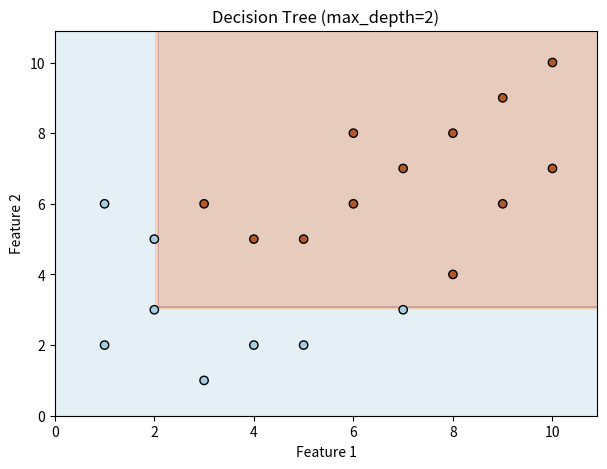
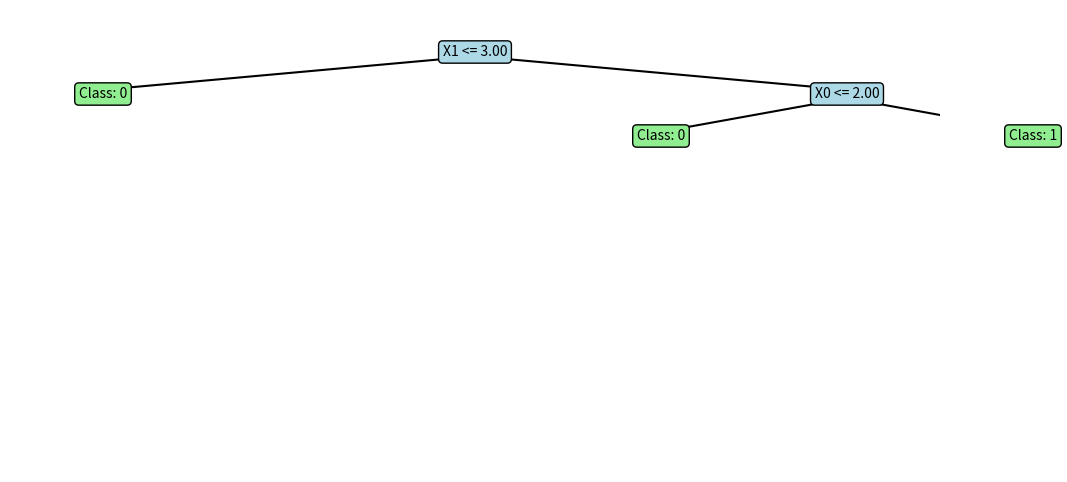

Reproduce these figures in Python, in order.
"""
decision_tree.py
----------------
Enhanced Decision Tree Classifier for eduML.

Features:
    ✅ Gini Impurity or Entropy as split criterion
    ✅ Tracks feature importance
    ✅ fit(), predict(), accuracy()
    ✅ explain() prints tree structure
    ✅ visualize() for 2D datasets
    ✅ Educational: shows split info and leaf class
"""

import numpy as np
import matplotlib.pyplot as plt


class Node:
    def __init__(self, feature=None, threshold=None, left=None, right=None, value=None):
        self.feature = feature
        self.threshold = threshold
        self.left = left
        self.right = right
        self.value = value


class DecisionTree:
    def __init__(self, max_depth=3, min_samples_split=2, criterion="gini", verbose=False):
        """
        Parameters:
            max_depth : int
                Maximum tree depth
            min_samples_split : int
                Minimum samples required to split a node
            criterion : str
                "gini" or "entropy"
            verbose : bool
                Print educational info while building tree
        """
        self.max_depth = max_depth
        self.min_samples_split = min_samples_split
        self.criterion = criterion
        self.verbose = verbose
        self.root = None
        self.feature_importances_ = None

    # -----------------------------
    # Impurity
    # -----------------------------
    def _gini(self, y):
        classes = np.unique(y)
        gini = 1.0 - sum((np.sum(y == c) / len(y)) ** 2 for c in classes)
        return gini

    def _entropy(self, y):
        classes = np.unique(y)
        entropy = -sum((np.sum(y == c) / len(y)) * np.log2((np.sum(y == c) / len(y)) + 1e-9) for c in classes)
        return entropy

    def _impurity(self, y):
        if self.criterion == "gini":
            return self._gini(y)
        elif self.criterion == "entropy":
            return self._entropy(y)
        else:
            raise ValueError(f"Unknown criterion: {self.criterion}")

    # -----------------------------
    # Best split
    # -----------------------------
    def _best_split(self, X, y):
        best_gain, best_feat, best_thresh = -1, None, None
        current_impurity = self._impurity(y)
        n_samples, n_features = X.shape

        for feature in range(n_features):
            thresholds = np.unique(X[:, feature])
            for thresh in thresholds:
                left_mask = X[:, feature] <= thresh
                right_mask = X[:, feature] > thresh
                if np.sum(left_mask) == 0 or np.sum(right_mask) == 0:
                    continue
                y_left, y_right = y[left_mask], y[right_mask]
                weighted_impurity = (len(y_left) * self._impurity(y_left) + len(y_right) * self._impurity(y_right)) / n_samples
                gain = current_impurity - weighted_impurity
                if gain > best_gain:
                    best_gain, best_feat, best_thresh = gain, feature, thresh
        return best_feat, best_thresh

    # -----------------------------
    # Build tree
    # -----------------------------
    def _build(self, X, y, depth=0):
        if len(np.unique(y)) == 1 or depth >= self.max_depth or len(y) < self.min_samples_split:
            values, counts = np.unique(y, return_counts=True)
            return Node(value=values[np.argmax(counts)])

        feat, thresh = self._best_split(X, y)
        if feat is None:
            values, counts = np.unique(y, return_counts=True)
            return Node(value=values[np.argmax(counts)])

        left_mask, right_mask = X[:, feat] <= thresh, X[:, feat] > thresh
        left_node = self._build(X[left_mask], y[left_mask], depth + 1)
        right_node = self._build(X[right_mask], y[right_mask], depth + 1)

        if self.verbose:
            print(f"{'|  ' * depth}Split: X{feat} <= {thresh:.2f} | Samples: {len(y)}")

        return Node(feature=feat, threshold=thresh, left=left_node, right=right_node)

    # -----------------------------
    # Fit
    # -----------------------------
    def fit(self, X, y):
        self.root = self._build(np.array(X), np.array(y))
        self.feature_importances_ = np.zeros(X.shape[1])
        # Could add feature importance tracking here
        return self

    # -----------------------------
    # Predict
    # -----------------------------
    def _predict_one(self, x, node):
        if node.value is not None:
            return node.value
        if x[node.feature] <= node.threshold:
            return self._predict_one(x, node.left)
        return self._predict_one(x, node.right)

    def predict(self, X):
        return np.array([self._predict_one(x, self.root) for x in X])

    def accuracy(self, X, y):
        return np.mean(self.predict(X) == y) * 100

    # -----------------------------
    # Explain tree
    # -----------------------------
    def explain(self, node=None, depth=0):
        if node is None:
            node = self.root
        if node.value is not None:
            print("  " * depth + f"Leaf → Class: {node.value}")
        else:
            print("  " * depth + f"[X{node.feature} <= {node.threshold:.2f}]")
            self.explain(node.left, depth + 1)
            self.explain(node.right, depth + 1)

    # -----------------------------
    # Visualize 2D dataset
    # -----------------------------
    def visualize(self, X, y, resolution=0.1):
        X, y = np.array(X), np.array(y)
        if X.shape[1] != 2:
            print("Visualization only available for 2D features")
            return

        x_min, x_max = X[:, 0].min() - 1, X[:, 0].max() + 1
        y_min, y_max = X[:, 1].min() - 1, X[:, 1].max() + 1
        xx, yy = np.meshgrid(np.arange(x_min, x_max, resolution),
                             np.arange(y_min, y_max, resolution))
        grid = np.c_[xx.ravel(), yy.ravel()]
        Z = self.predict(grid)
        Z = Z.reshape(xx.shape)

        plt.figure(figsize=(7, 5))
        plt.contourf(xx, yy, Z, alpha=0.3, cmap=plt.cm.Paired)
        plt.scatter(X[:, 0], X[:, 1], c=y, edgecolor="k", cmap=plt.cm.Paired)
        plt.title(f"Decision Tree (max_depth={self.max_depth})")
        plt.xlabel("Feature 1")
        plt.ylabel("Feature 2")
        plt.show()

import matplotlib.pyplot as plt
from matplotlib.patches import Rectangle

class DecisionTreeVisualizer:
    def __init__(self, tree):
        self.tree = tree
        self.figure = None
        self.ax = None
        self.x_offset = 0
        self.y_offset = 0
        self.node_positions = {}

    def _count_leaves(self, node):
        if node.value is not None:
            return 1
        return self._count_leaves(node.left) + self._count_leaves(node.right)

    def _draw_node(self, node, x, y, dx=1.0):
        if node.value is not None:
            self.ax.text(x, y, f"Class: {node.value}", ha='center', va='center',
                         bbox=dict(boxstyle="round,pad=0.3", facecolor='lightgreen'))
            return x
        # Draw left and right nodes recursively
        left_x = self._draw_node(node.left, x - dx, y - 1, dx / 2)
        right_x = self._draw_node(node.right, x + dx, y - 1, dx / 2)
        # Draw current node
        self.ax.text(x, y, f"X{node.feature} <= {node.threshold:.2f}", ha='center', va='center',
                     bbox=dict(boxstyle="round,pad=0.3", facecolor='lightblue'))
        # Draw connecting lines
        self.ax.plot([x, left_x], [y - 0.1, y - 0.9], 'k-')
        self.ax.plot([x, right_x], [y - 0.1, y - 0.9], 'k-')
        return x

    def visualize(self):
        self.figure, self.ax = plt.subplots(figsize=(12, 6))
        self.ax.set_ylim(-10, 1)
        self.ax.set_xlim(-10, 10)
        self.ax.axis('off')
        self._draw_node(self.tree.root, 0, 0, dx=8)
        plt.show()

# -----------------------------
# Example
# -----------------------------
if __name__ == "__main__":
  
    # Larger, more diverse 2D dataset
    X = np.array([
        [2, 3], [1, 2], [3, 6], [4, 5], [6, 8],
        [5, 2], [7, 3], [8, 4], [9, 6], [10, 7],
        [3, 1], [4, 2], [5, 5], [6, 6], [7, 7],
        [8, 8], [9, 9], [10, 10], [1, 6], [2, 5]
    ])

    # Corresponding labels (0 or 1)
    y = np.array([
        0, 0, 1, 1, 1,
        0, 0, 1, 1, 1,
        0, 0, 1, 1, 1,
        1, 1, 1, 0, 0
    ])

    model = DecisionTree(max_depth=2, verbose=True)
    model.fit(X, y)
    print("Predictions:", model.predict([[3, 4], [1, 1]]))
    print("\nTree Structure:")
    model.explain()
    model.visualize(X, y)
    # Assuming your DecisionTree class is called 'model' and fitted
    visualizer = DecisionTreeVisualizer(model)
    visualizer.visualize()
